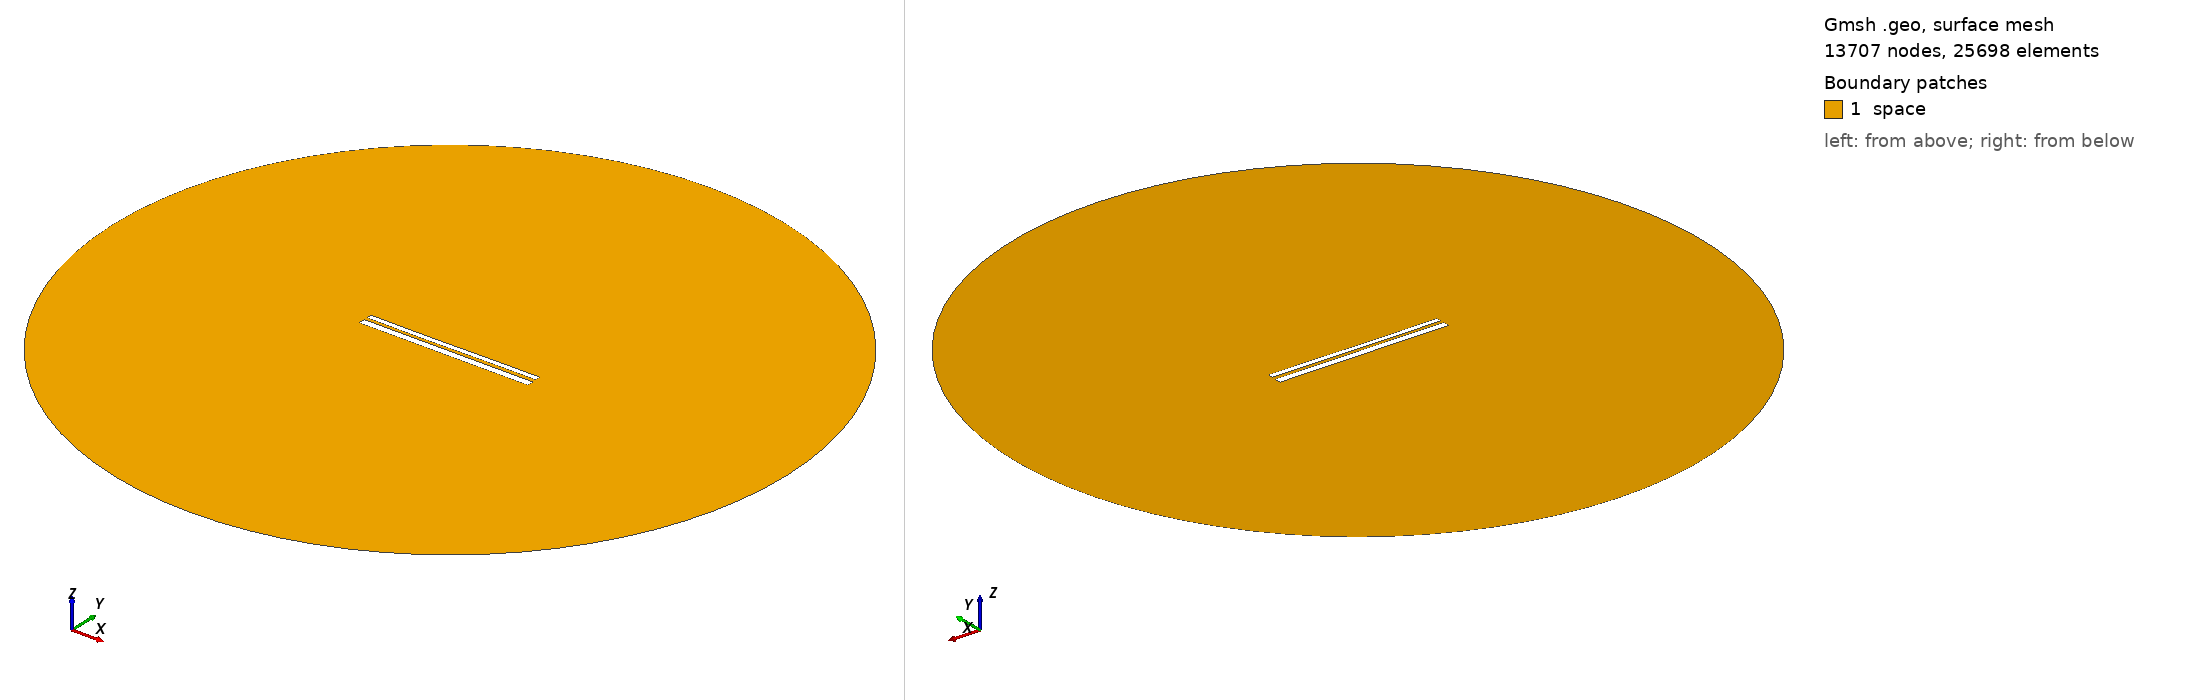

Gmsh geometry script, surface-meshed: 13707 nodes, 25698 surface elements. Boundary patches (legend numbers): 1 space. Left view from above one corner, right view from below the opposite corner. Legend entries are the model's physical surfaces. The drawing asked Gmsh for element sizes between 1% and 20% of the model's largest extent; the script's own settings can give other sizes.

=== 9908.geo (drawn) ===
//---------------------------------------
// Geometry kernel
//---------------------------------------

SetFactory("OpenCASCADE");



//---------------------------------------
// Parameters of the geometry
//---------------------------------------

// Overetch of the upper plate
overetch = 0.375;

// Distance between the plates
distance = 1.5;

// Discretization over the x axis (for the deformation)
nx = 50; 

// Length of the plate
L = 100 - overetch; 

// Number of modes
n = 4; 

// 1st mode coefficient
coeff(1) = 0.15;
beta(1) = 0.596864 * 3.1415926535 / L;

// 2nd mode coefficient
coeff(2) = -0.075;
beta(2) = 1.49418 * 3.1415926535 / L;

// 3rd mode coefficient
coeff(3) = -0.075;
beta(3) = 2.50025 * 3.1415926535 / L;

// 4th mode coefficient
coeff(4) = 0.0;
beta(4) = 3.49999 * 3.1415926535 / L;



//---------------------------------------
// Upper plate (deformed rectangle)
//---------------------------------------

// Coordiantes of the upper plate
xmin = -50;
xmax = 50 - overetch;

// Height of the upper plate
yheight = 4 - 2 * overetch;

// Indexes of the points
UpperID[] = {};
LowerID[] = {};
LeftID[] = {};
RightID[] = {};

// Point index
p = 1;

// Horizontal edges
For i In {1:nx}
    x = xmin + (i-1)*(xmax - xmin)/(nx-1);

    y_bottom = distance / 2 + overetch;
    For j In {1:n}
        C = (Cosh(beta(j)*L) + Cos(beta(j)*L)) / (Sinh(beta(j)*L) + Sin(beta(j)*L));
        y_bottom  = y_bottom + coeff(j) * (Cosh(beta(j)*(x+50)) - Cos(beta(j)*(x+50)) - C * (Sinh(beta(j)*(x+50)) - Sin(beta(j)*(x+50))));
    EndFor

    y_top = y_bottom + yheight;

    Point(p) = {x, y_top, 0, 1.0};
    UpperID[i] = p;
    p = p + 1;

    Point(p) = {x, y_bottom, 0, 1.0};
    LowerID[i] = p;
    p = p + 1;
EndFor

// Create point lists
UpperPts[] = {}; LowerPts[] = {};
For i In {1:nx}
  UpperPts[] += {UpperID[i]};
  LowerPts[] += {LowerID[i]};
EndFor

// Build splines
Spline(1) = {UpperPts[]};
Spline(2) = {LowerPts[]};
Line(3) = {LowerPts[nx-1], UpperPts[nx-1]};
Line(4) = {LowerPts[0], UpperPts[0]};

// Build the plane surface
Curve Loop(1) = {2, 3, -1, -4};
Plane Surface(1) = {1};



//---------------------------------------
// Lower plate (rectangle)
//---------------------------------------

// Vertices
Point(1001) = {-50, -1, 0, 1.0};
Point(1002) = { 50, -1, 0, 1.0};
Point(1003) = { 50,  -5, 0, 1.0};
Point(1004) = {-50,  -5, 0, 1.0};

// Edges
Line(5) = {1001, 1002};
Line(6) = {1002, 1003};
Line(7) = {1003, 1004};
Line(8) = {1004, 1001};

// Plane surface
Line Loop(2) = {5, 6, 7, 8};
Plane Surface(2) = {2}; 



//---------------------------------------
// Outer (fictious) boundary
//---------------------------------------

// Points
Point(1005) = {0, 0, 0};       // Center
Point(1006) = {200, 0, 0};     // Start point
Point(1007) = {0, 200, 0};     // 90 degrees
Point(1008) = {-200, 0, 0};    // 180 degrees
Point(1009) = {0, -200, 0};    // 270 degrees

// Circle arcs (each needs start, center, end)
Circle(9) = {1006, 1005, 1007};
Circle(10) = {1007, 1005, 1008};
Circle(11) = {1008, 1005, 1009};
Circle(12) = {1009, 1005, 1006};

// Plane surface for the entire domain
Curve Loop(3) = {9, 10, 11, 12};
Surface(3) = {3};

// Subtract the plates from the whole domain to obtain the actual domain where we want to solve the equations
BooleanDifference{ Surface{3}; Delete; }{ Surface{1}; Surface{2}; Delete; }




//---------------------------------------
// Transfinite Lines/Curves
//---------------------------------------

// Set the number of points on the boundaries
r = 7;

// Plates
Transfinite Curve {1, 2} = 50*r Using Progression 1;
Transfinite Curve {3, 4} = 2*r Using Progression 1;
Transfinite Line {5, 7} = 50*r Using Progression 1;
Transfinite Line {6, 8} = 2*r Using Progression 1;

// Outer boundary
Transfinite Line {9, 10, 11, 12} = 20 Using Progression 1;



//---------------------------------------
// Physical groups
//---------------------------------------                

// Physical curves (boundaries)
Physical Line("force_segment", 10) = {2};
Physical Line("upper_plate", 11) = {1, 3, 4};
Physical Line("lower_plate", 12) = {5, 6, 7, 8};
Physical Line("boundary", 20) = {9, 10, 11, 12};

// Physical Surfaces
Physical Surface("space", 30) = {3};



//---------------------------------------
// 6. Generate the Mesh
//---------------------------------------

// 2D mesh generation
Mesh 2;
